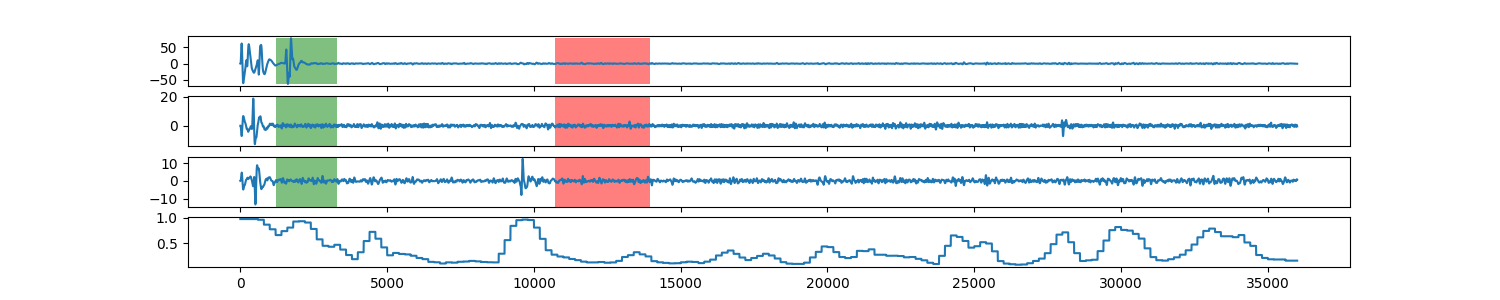

Source data for this figure (header and first rows):
0, 0.975557472394
1, 0.9756
2, 0.9756
3, 0.9756
4, 0.9756
5, 0.9756
6, 0.9756
7, 0.9756
8, 0.9756
9, 0.9756
10, 0.9756
11, 0.9756
12, 0.9756
13, 0.9756
14, 0.9756
15, 0.9756
16, 0.9756
17, 0.9756
18, 0.9756
19, 0.9756
20, 0.9756
21, 0.9756
22, 0.9756
23, 0.9756
24, 0.9756
25, 0.9756
26, 0.9756
27, 0.9756
28, 0.9756
29, 0.9756
30, 0.9756
31, 0.9756
32, 0.9756
33, 0.9756
34, 0.9756
35, 0.9756
36, 0.9756
37, 0.9756
38, 0.9756
39, 0.9756
40, 0.9756
41, 0.9756
42, 0.9756
43, 0.9756
44, 0.9756
45, 0.9756
46, 0.9756
47, 0.9756
48, 0.9756
49, 0.9756
50, 0.9756
51, 0.9756
52, 0.9756
53, 0.9756
54, 0.9756
55, 0.9756
56, 0.9756
57, 0.9756
58, 0.9756
59, 0.9756
60, 0.9756
... 35,939 more rows
